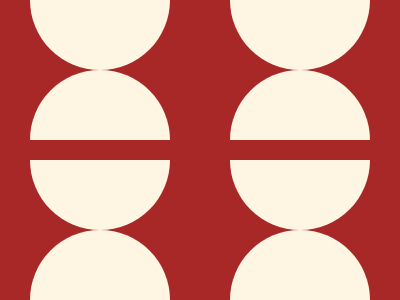

Give the HTML and CSS whose rendering is this image.

<g>
  <t></t>
  <b></b>
  <s></s>
  <t></t>
  <b></b>
</g>
<g>
  <t></t>
  <b></b>
  <s></s>
  <t></t>
  <b></b>
</g>
<style>
  body {
    display: flex;
    background: #a82828;
    justify-content: center;
    align-items: center;
    gap: 60px;
    margin: 0;
  }

  g {
    display: grid;
  }

  t,
  b {
    background: #fef6e2;
    width: 140px;
    height: 70px;
  }

  t {
    border-radius: 0 0 70px 70px;
  }

  b {
    border-radius: 70px 70px 0 0;
  }

  s {
    height: 20px;
  }
</style>
